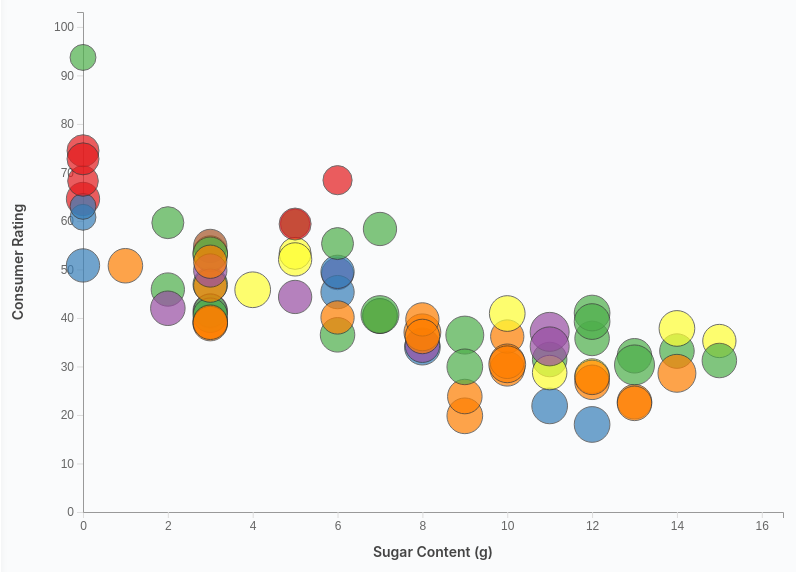
D3 v7 page, settled after 480 driven frames (8 s of simulated time); the page loaded 1 data file(s).


// ── script.js
// Global variables
let cerealData = [];
let currentData = [];
let svg, xScale, yScale, sizeScale, colorScale;
let xAxis, yAxis;
let margin = { top: 40, right: 120, bottom: 60, left: 80 };
let width = 900 - margin.left - margin.right;
let height = 600 - margin.top - margin.bottom;

// Manufacturer full names mapping
const manufacturerNames = {
    'N': 'Nabisco',
    'Q': 'Quaker Oats',
    'K': 'Kelloggs',
    'R': 'Ralston Purina',
    'G': 'General Mills',
    'P': 'Post',
    'A': 'American Home Food Products'
};

// Color scheme for manufacturers
const manufacturerColors = {
    'N': '#e41a1c',
    'Q': '#377eb8',
    'K': '#4daf4a',
    'R': '#984ea3',
    'G': '#ff7f00',
    'P': '#ffff33',
    'A': '#a65628'
};

// Axis labels mapping
const axisLabels = {
    'sugars': 'Sugar Content (g)',
    'calories': 'Calories',
    'protein': 'Protein (g)',
    'fiber': 'Fiber (g)',
    'sodium': 'Sodium (mg)',
    'fat': 'Fat (g)',
    'carbo': 'Carbohydrates (g)',
    'rating': 'Consumer Rating'
};

// Initialize the visualization
document.addEventListener('DOMContentLoaded', function() {
    loadData();
});

// Load and process the data
function loadData() {
    d3.csv('data/cereal.csv').then(function(data) {
        // Parse numeric values
        cerealData = data.map(d => ({
            name: d.name,
            mfr: d.mfr,
            type: d.type,
            calories: +d.calories,
            protein: +d.protein,
            fat: +d.fat,
            sodium: +d.sodium,
            fiber: +d.fiber,
            carbo: +d.carbo,
            sugars: +d.sugars,
            potass: +d.potass,
            vitamins: +d.vitamins,
            shelf: +d.shelf,
            weight: +d.weight,
            cups: +d.cups,
            rating: +d.rating
        }));

        currentData = cerealData;

        // Populate manufacturer filter
        populateManufacturerFilter();

        // Initialize the visualization
        initializeVisualization();

        // Update statistics
        updateStatistics();

        // Create legend
        createLegend();

        // Setup event listeners
        setupEventListeners();
    }).catch(function(error) {
        console.error('Error loading the data:', error);
    });
}

// Populate manufacturer filter dropdown
function populateManufacturerFilter() {
    const manufacturers = [...new Set(cerealData.map(d => d.mfr))].sort();
    const select = d3.select('#manufacturer-filter');

    manufacturers.forEach(mfr => {
        select.append('option')
            .attr('value', mfr)
            .text(manufacturerNames[mfr] || mfr);
    });
}

// Initialize the SVG and scales
function initializeVisualization() {
    // Clear any existing SVG
    d3.select('#scatter-plot').selectAll('*').remove();

    // Create SVG
    svg = d3.select('#scatter-plot')
        .append('svg')
        .attr('width', width + margin.left + margin.right)
        .attr('height', height + margin.top + margin.bottom)
        .append('g')
        .attr('transform', `translate(${margin.left},${margin.top})`);

    // Create scales
    xScale = d3.scaleLinear().range([0, width]);
    yScale = d3.scaleLinear().range([height, 0]);
    sizeScale = d3.scaleSqrt().range([4, 20]);
    colorScale = d3.scaleOrdinal()
        .domain(Object.keys(manufacturerColors))
        .range(Object.values(manufacturerColors));

    // Create axes groups
    svg.append('g')
        .attr('class', 'x-axis')
        .attr('transform', `translate(0,${height})`);

    svg.append('g')
        .attr('class', 'y-axis');

    // Add axis labels
    svg.append('text')
        .attr('class', 'x-axis-label')
        .attr('text-anchor', 'middle')
        .attr('x', width / 2)
        .attr('y', height + 45);

    svg.append('text')
        .attr('class', 'y-axis-label')
        .attr('text-anchor', 'middle')
        .attr('transform', 'rotate(-90)')
        .attr('x', -height / 2)
        .attr('y', -60);

    // Initial render
    updateVisualization();
}

// Update the visualization based on current selections
function updateVisualization() {
    const xVar = document.getElementById('x-axis-select').value;
    const yVar = document.getElementById('y-axis-select').value;
    const sizeVar = document.getElementById('size-select').value;

    // Update scales
    xScale.domain([0, d3.max(currentData, d => d[xVar]) * 1.1]);
    yScale.domain([0, d3.max(currentData, d => d[yVar]) * 1.1]);
    sizeScale.domain([0, d3.max(currentData, d => d[sizeVar])]);

    // Update axes
    const xAxisFunc = d3.axisBottom(xScale).ticks(8);
    const yAxisFunc = d3.axisLeft(yScale).ticks(8);

    svg.select('.x-axis')
        .transition()
        .duration(750)
        .call(xAxisFunc);

    svg.select('.y-axis')
        .transition()
        .duration(750)
        .call(yAxisFunc);

    // Update axis labels
    svg.select('.x-axis-label')
        .text(axisLabels[xVar]);

    svg.select('.y-axis-label')
        .text(axisLabels[yVar]);

    // Bind data to circles
    const circles = svg.selectAll('.cereal-circle')
        .data(currentData, d => d.name);

    // Enter new circles
    circles.enter()
        .append('circle')
        .attr('class', 'cereal-circle')
        .attr('cx', d => xScale(d[xVar]))
        .attr('cy', d => yScale(d[yVar]))
        .attr('r', 0)
        .attr('fill', d => colorScale(d.mfr))
        .attr('opacity', 0.7)
        .attr('stroke', '#333')
        .attr('stroke-width', 1)
        .on('mouseover', handleMouseOver)
        .on('mouseout', handleMouseOut)
        .merge(circles)
        .transition()
        .duration(750)
        .attr('cx', d => xScale(d[xVar]))
        .attr('cy', d => yScale(d[yVar]))
        .attr('r', d => sizeScale(d[sizeVar]))
        .attr('fill', d => colorScale(d.mfr));

    // Exit old circles
    circles.exit()
        .transition()
        .duration(750)
        .attr('r', 0)
        .remove();
}

// Handle mouse over event
function handleMouseOver(event, d) {
    // Highlight the circle
    d3.select(this)
        .transition()
        .duration(200)
        .attr('opacity', 1)
        .attr('stroke-width', 3);

    // Create tooltip
    const tooltip = d3.select('body')
        .append('div')
        .attr('class', 'tooltip')
        .style('left', (event.pageX + 10) + 'px')
        .style('top', (event.pageY - 10) + 'px')
        .html(`
            <strong>${d.name}</strong><br>
            <em>${manufacturerNames[d.mfr]}</em><br>
            <hr>
            Rating: ${d.rating.toFixed(1)}<br>
            Calories: ${d.calories}<br>
            Sugar: ${d.sugars}g<br>
            Fiber: ${d.fiber}g<br>
            Protein: ${d.protein}g<br>
            Fat: ${d.fat}g<br>
            Sodium: ${d.sodium}mg
        `);
}

// Handle mouse out event
function handleMouseOut(event, d) {
    // Reset the circle
    d3.select(this)
        .transition()
        .duration(200)
        .attr('opacity', 0.7)
        .attr('stroke-width', 1);

    // Remove tooltip
    d3.selectAll('.tooltip').remove();
}

// Update statistics
function updateStatistics() {
    const totalCereals = currentData.length;
    const avgSugar = d3.mean(currentData, d => d.sugars).toFixed(1);
    const avgRating = d3.mean(currentData, d => d.rating).toFixed(1);
    const avgCalories = d3.mean(currentData, d => d.calories).toFixed(0);

    document.getElementById('total-cereals').textContent = totalCereals;
    document.getElementById('avg-sugar').textContent = avgSugar + 'g';
    document.getElementById('avg-rating').textContent = avgRating;
    document.getElementById('avg-calories').textContent = avgCalories;
}

// Create legend
function createLegend() {
    const legendContainer = d3.select('#legend-container');

    Object.entries(manufacturerNames).forEach(([code, name]) => {
        const item = legendContainer.append('div')
            .attr('class', 'legend-item');

        item.append('div')
            .attr('class', 'legend-color')
            .style('background-color', manufacturerColors[code]);

        item.append('span')
            .text(name);
    });
}

// Setup event listeners for controls
function setupEventListeners() {
    document.getElementById('x-axis-select').addEventListener('change', updateVisualization);
    document.getElementById('y-axis-select').addEventListener('change', updateVisualization);
    document.getElementById('size-select').addEventListener('change', updateVisualization);

    document.getElementById('manufacturer-filter').addEventListener('change', function() {
        const selectedMfr = this.value;

        if (selectedMfr === 'all') {
            currentData = cerealData;
        } else {
            currentData = cerealData.filter(d => d.mfr === selectedMfr);
        }

        updateVisualization();
        updateStatistics();
    });
}


### data: data/cereal.csv
name, mfr, type, calories, protein, fat, sodium, fiber, carbo, sugars, potass, vitamins, shelf, weight, cups, rating
100% Bran, N, C, 70, 4, 1, 130, 10, 5, 6, 280, 25, 3, 1, 0.33, 68.4
100% Natural Bran, Q, C, 120, 3, 5, 15, 2, 8, 8, 135, 0, 3, 1, 1, 33.98
All-Bran, K, C, 70, 4, 1, 260, 9, 7, 5, 320, 25, 3, 1, 0.33, 59.43
All-Bran with Extra Fiber, K, C, 50, 4, 0, 140, 14, 8, 0, 330, 25, 3, 1, 0.5, 93.7
Almond Delight, R, C, 110, 2, 2, 200, 1, 14, 8, -1, 25, 3, 1, 0.75, 34.38
Apple Cinnamon Cheerios, G, C, 110, 2, 2, 180, 1.5, 10.5, 10, 70, 25, 1, 1, 0.75, 29.51
Apple Jacks, K, C, 110, 2, 0, 125, 1, 11, 14, 30, 25, 2, 1, 1, 33.17
Basic 4, G, C, 130, 3, 2, 210, 2, 18, 8, 100, 25, 3, 1.33, 0.75, 37.04
Bran Chex, R, C, 90, 2, 1, 200, 4, 15, 6, 125, 25, 1, 1, 0.67, 49.12
Bran Flakes, P, C, 90, 3, 0, 210, 5, 13, 5, 190, 25, 3, 1, 0.67, 53.31
Cap'n'Crunch, Q, C, 120, 1, 2, 220, 0, 12, 12, 35, 25, 2, 1, 0.75, 18.04
Cheerios, G, C, 110, 6, 2, 290, 2, 17, 1, 105, 25, 1, 1, 1.25, 50.76
Cinnamon Toast Crunch, G, C, 120, 1, 3, 210, 0, 13, 9, 45, 25, 2, 1, 0.75, 19.82
Clusters, G, C, 110, 3, 2, 140, 2, 13, 7, 105, 25, 3, 1, 0.5, 40.4
Cocoa Puffs, G, C, 110, 1, 1, 180, 0, 12, 13, 55, 25, 2, 1, 1, 22.74
Corn Chex, R, C, 110, 2, 0, 280, 0, 22, 3, 25, 25, 1, 1, 1, 41.45
Corn Flakes, K, C, 100, 2, 0, 290, 1, 21, 2, 35, 25, 1, 1, 1, 45.86
Corn Pops, K, C, 110, 1, 0, 90, 1, 13, 12, 20, 25, 2, 1, 1, 35.78
Count Chocula, G, C, 110, 1, 1, 180, 0, 12, 13, 65, 25, 2, 1, 1, 22.4
Cracklin' Oat Bran, K, C, 110, 3, 3, 140, 4, 10, 7, 160, 25, 3, 1, 0.5, 40.45
Cream of Wheat (Quick), N, H, 100, 3, 0, 80, 1, 21, 0, -1, 0, 2, 1, 1, 64.53
Crispix, K, C, 110, 2, 0, 220, 1, 21, 3, 30, 25, 3, 1, 1, 46.9
Crispy Wheat & Raisins, G, C, 100, 2, 1, 140, 2, 11, 10, 120, 25, 3, 1, 0.75, 36.18
Double Chex, R, C, 100, 2, 0, 190, 1, 18, 5, 80, 25, 3, 1, 0.75, 44.33
Froot Loops, K, C, 110, 2, 1, 125, 1, 11, 13, 30, 25, 2, 1, 1, 32.21
Frosted Flakes, K, C, 110, 1, 0, 200, 1, 14, 11, 25, 25, 1, 1, 0.75, 31.44
Frosted Mini-Wheats, K, C, 100, 3, 0, 0, 3, 14, 7, 100, 25, 2, 1, 0.8, 58.35
Fruit & Fibre Dates; Walnuts; and Oats, P, C, 120, 3, 2, 160, 5, 12, 10, 200, 25, 3, 1.25, 0.67, 40.92
Fruitful Bran, K, C, 120, 3, 0, 240, 5, 14, 12, 190, 25, 3, 1.33, 0.67, 41.02
Fruity Pebbles, P, C, 110, 1, 1, 135, 0, 13, 12, 25, 25, 2, 1, 0.75, 28.03
Golden Crisp, P, C, 100, 2, 0, 45, 0, 11, 15, 40, 25, 1, 1, 0.88, 35.25
Golden Grahams, G, C, 110, 1, 1, 280, 0, 15, 9, 45, 25, 2, 1, 0.75, 23.8
Grape Nuts Flakes, P, C, 100, 3, 1, 140, 3, 15, 5, 85, 25, 3, 1, 0.88, 52.08
Grape-Nuts, P, C, 110, 3, 0, 170, 3, 17, 3, 90, 25, 3, 1, 0.25, 53.37
Great Grains Pecan, P, C, 120, 3, 3, 75, 3, 13, 4, 100, 25, 3, 1, 0.33, 45.81
Honey Graham Ohs, Q, C, 120, 1, 2, 220, 1, 12, 11, 45, 25, 2, 1, 1, 21.87
Honey Nut Cheerios, G, C, 110, 3, 1, 250, 1.5, 11.5, 10, 90, 25, 1, 1, 0.75, 31.07
Honey-comb, P, C, 110, 1, 0, 180, 0, 14, 11, 35, 25, 1, 1, 1.33, 28.74
Just Right Crunchy  Nuggets, K, C, 110, 2, 1, 170, 1, 17, 6, 60, 100, 3, 1, 1, 36.52
Just Right Fruit & Nut, K, C, 140, 3, 1, 170, 2, 20, 9, 95, 100, 3, 1.3, 0.75, 36.47
Kix, G, C, 110, 2, 1, 260, 0, 21, 3, 40, 25, 2, 1, 1.5, 39.24
Life, Q, C, 100, 4, 2, 150, 2, 12, 6, 95, 25, 2, 1, 0.67, 45.33
Lucky Charms, G, C, 110, 2, 1, 180, 0, 12, 12, 55, 25, 2, 1, 1, 26.73
Maypo, A, H, 100, 4, 1, 0, 0, 16, 3, 95, 25, 2, 1, 1, 54.85
Muesli Raisins; Dates; & Almonds, R, C, 150, 4, 3, 95, 3, 16, 11, 170, 25, 3, 1, 1, 37.14
Muesli Raisins; Peaches; & Pecans, R, C, 150, 4, 3, 150, 3, 16, 11, 170, 25, 3, 1, 1, 34.14
Mueslix Crispy Blend, K, C, 160, 3, 2, 150, 3, 17, 13, 160, 25, 3, 1.5, 0.67, 30.31
Multi-Grain Cheerios, G, C, 100, 2, 1, 220, 2, 15, 6, 90, 25, 1, 1, 1, 40.11
Nut&Honey Crunch, K, C, 120, 2, 1, 190, 0, 15, 9, 40, 25, 2, 1, 0.67, 29.92
Nutri-Grain Almond-Raisin, K, C, 140, 3, 2, 220, 3, 21, 7, 130, 25, 3, 1.33, 0.67, 40.69
Nutri-grain Wheat, K, C, 90, 3, 0, 170, 3, 18, 2, 90, 25, 3, 1, 1, 59.64
Oatmeal Raisin Crisp, G, C, 130, 3, 2, 170, 1.5, 13.5, 10, 120, 25, 3, 1.25, 0.5, 30.45
Post Nat. Raisin Bran, P, C, 120, 3, 1, 200, 6, 11, 14, 260, 25, 3, 1.33, 0.67, 37.84
Product 19, K, C, 100, 3, 0, 320, 1, 20, 3, 45, 100, 3, 1, 1, 41.5
Puffed Rice, Q, C, 50, 1, 0, 0, 0, 13, 0, 15, 0, 3, 0.5, 1, 60.76
Puffed Wheat, Q, C, 50, 2, 0, 0, 1, 10, 0, 50, 0, 3, 0.5, 1, 63.01
Quaker Oat Squares, Q, C, 100, 4, 1, 135, 2, 14, 6, 110, 25, 3, 1, 0.5, 49.51
Quaker Oatmeal, Q, H, 100, 5, 2, 0, 2.7, -1, 0, 110, 0, 1, 1, 0.67, 50.83
Raisin Bran, K, C, 120, 3, 1, 210, 5, 14, 12, 240, 25, 2, 1.33, 0.75, 39.26
Raisin Nut Bran, G, C, 100, 3, 2, 140, 2.5, 10.5, 8, 140, 25, 3, 1, 0.5, 39.7
... 17 more rows